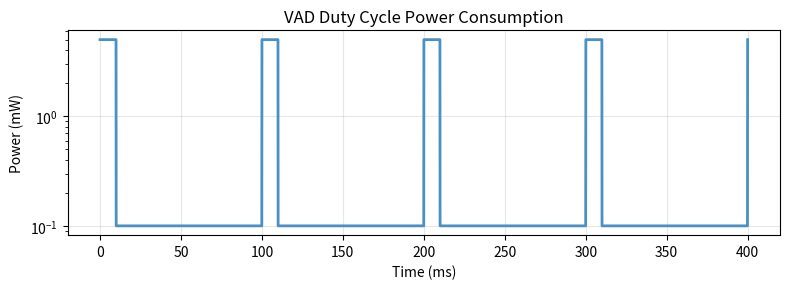

Here is the Python script that generated this plot:
import os
import matplotlib.pyplot as plt
import numpy as np

fig, ax = plt.subplots(figsize=(8, 3))
t = np.linspace(0, 400, 4000)
power = np.where(t % 100 < 10, 5, 0.1)
ax.plot(t, power, color='#4a90c4', lw=2)
ax.set_title('VAD Duty Cycle Power Consumption')
ax.set_xlabel('Time (ms)')
ax.set_ylabel('Power (mW)')
ax.set_yscale('log')
ax.grid(True, alpha=0.3)
fig.tight_layout()
plt.savefig(os.environ.get("VISUAL_OUT_PATH", "out.svg"), format="svg", bbox_inches="tight")
